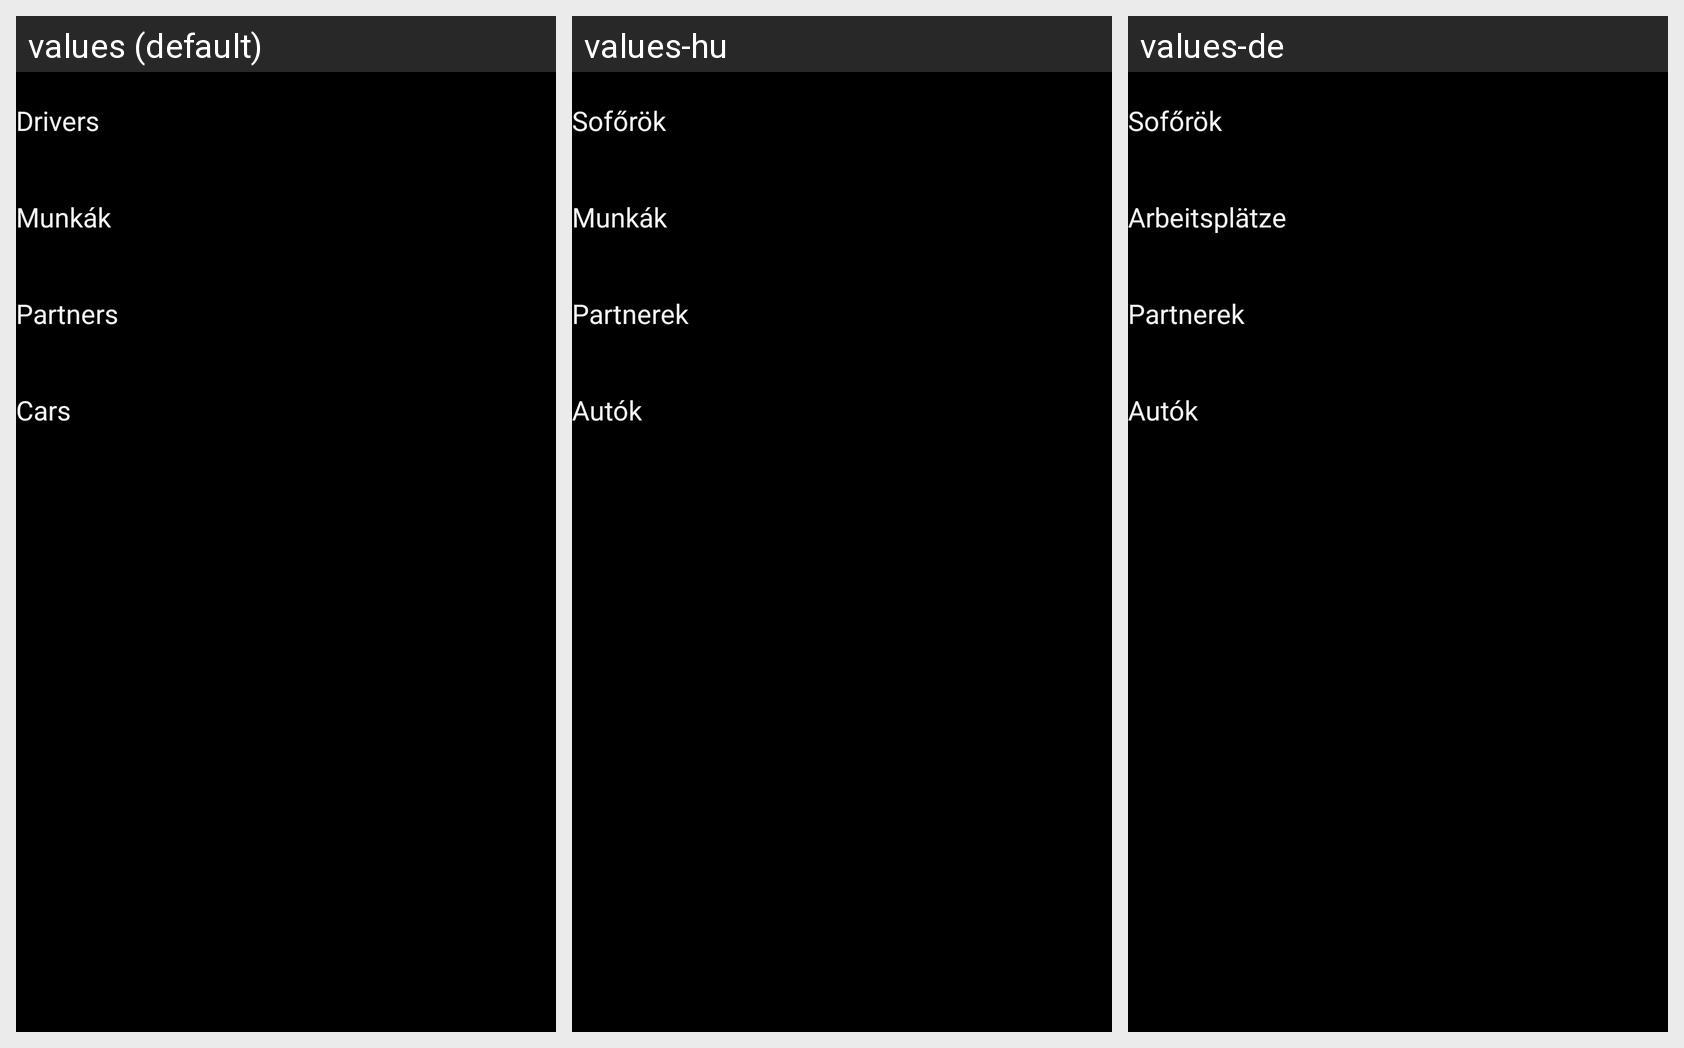

Translations of the strings shown on this Android screen, per locale in the grid:
Android screen res/layout/layout_admin_pictures.xml rendered under 3 locales, left to right: values (default), values-hu, values-de. Device: Nexus 5 (rendered at 1080×1920; each locale shown at half size, 540×960, under a caption strip naming it); theme AppTheme.
Strings drawn on this screen, with the default value and each locale's value (text and hints the layout hard-codes, and strings that could not be matched under every locale, appear in the picture but are not listed):

soforokString
  values: Drivers
  values-hu: Sofőrök
  values-de: Sofőrök

jobs
  values: Munkák
  values-hu: Munkák
  values-de: Arbeitsplätze

partnerek
  values: Partners
  values-hu: Partnerek
  values-de: Partnerek

cars
  values: Cars
  values-hu: Autók
  values-de: Autók
